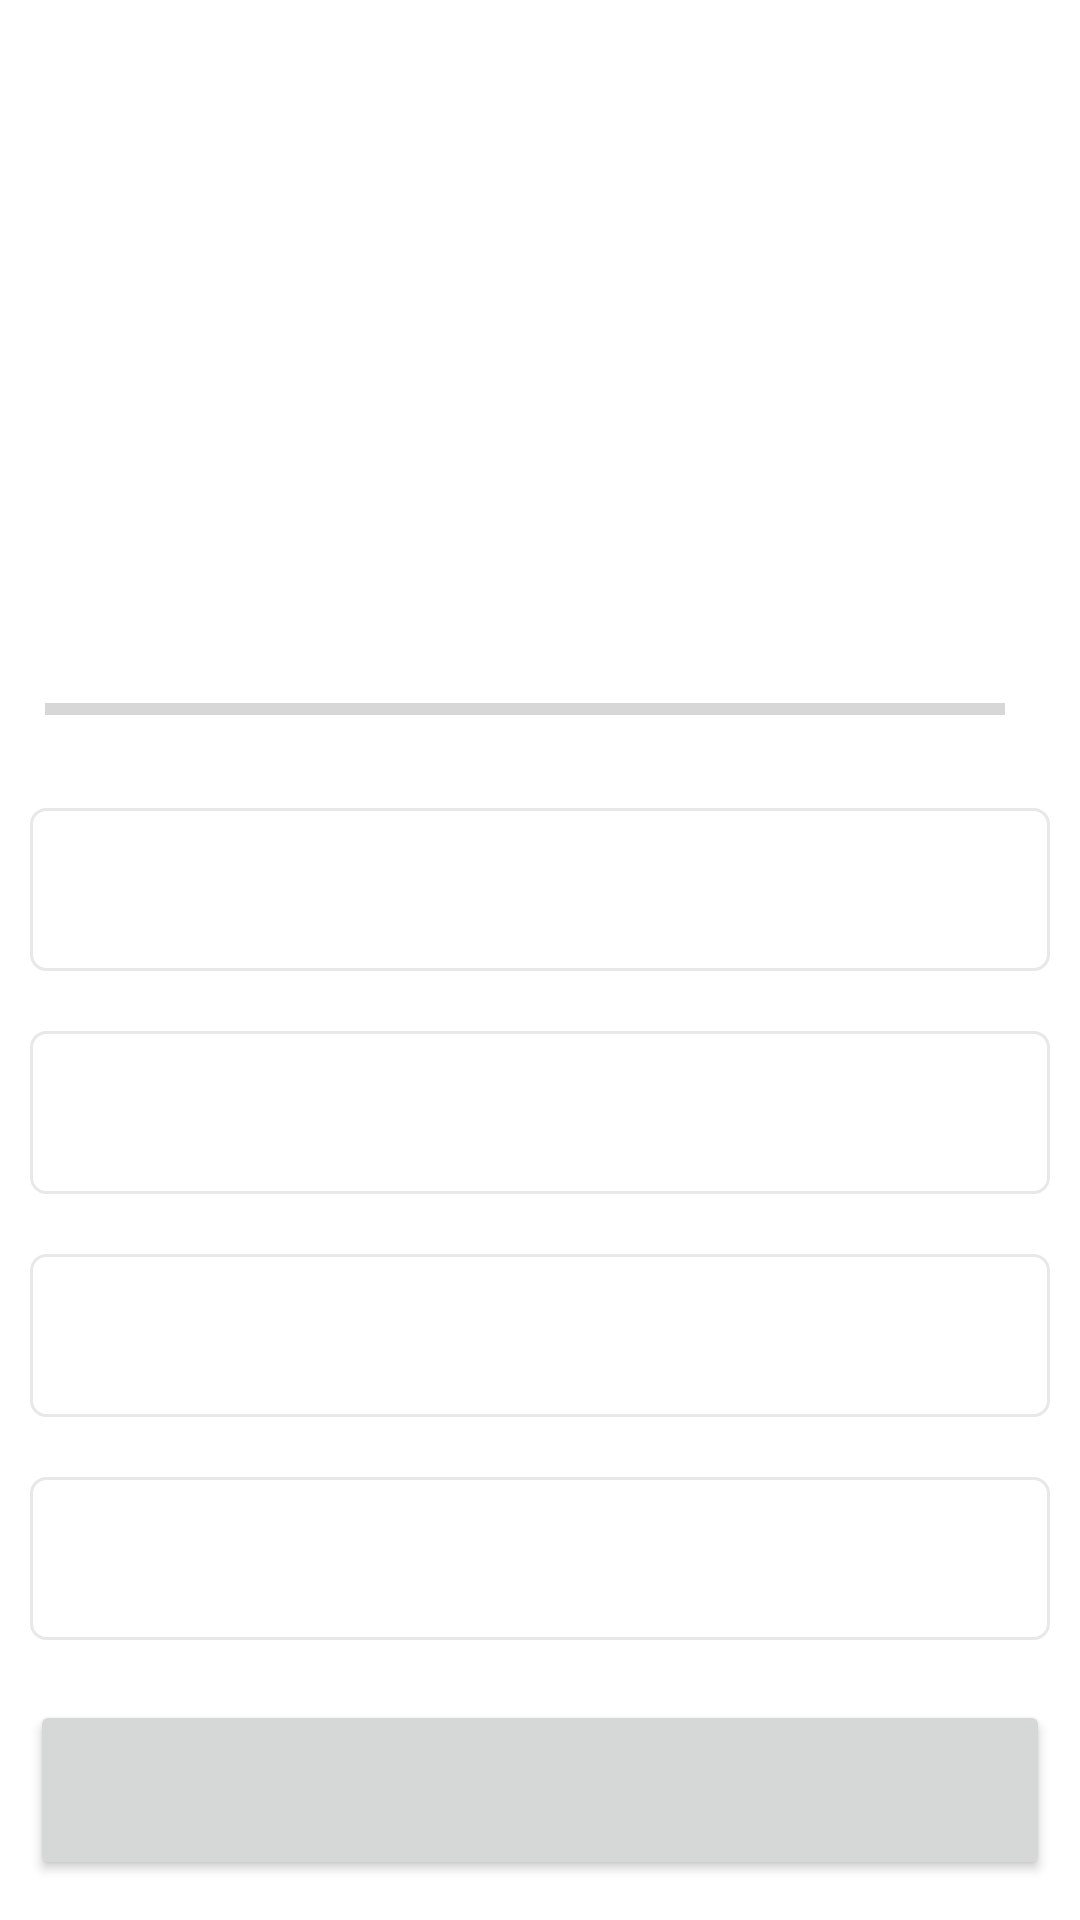

Reconstruct the res/layout file that produces this screen, plus the resources it refers to.
<!-- AndroidManifest.xml: application theme Theme.GeographyQuizzes -->
<!-- res/layout/activity_country_outline_quiz.xml -->
<?xml version="1.0" encoding="utf-8"?>
<LinearLayout xmlns:android="http://schemas.android.com/apk/res/android"
    xmlns:app="http://schemas.android.com/apk/res-auto"
    xmlns:tools="http://schemas.android.com/tools"
    android:layout_width="match_parent"
    android:layout_height="match_parent"
    android:gravity="center"
    android:orientation="vertical"
    android:background="@drawable/bg"
    tools:context=".CountryOutlineQuiz">

    <TextView
        android:id="@+id/tv_question"
        android:layout_width="match_parent"
        android:layout_height="wrap_content"
        android:layout_margin="10dp"
        android:gravity="center"
        android:text="@string/outline_question"
        android:textColor="@color/white"
        android:textSize="22sp" />

    <ImageView
        android:id="@+id/iv_country_outline"
        android:layout_width="191dp"
        android:layout_height="161dp"
        tools:src="@drawable/ic_australia_outline" />

    <LinearLayout
        android:layout_width="match_parent"
        android:layout_height="wrap_content"
        android:orientation="horizontal"
        android:layout_margin="10dp">

        <ProgressBar
            android:id="@+id/progress_bar"
            android:layout_width="match_parent"
            android:layout_height="wrap_content"
            android:layout_weight="1"
            android:max="9"
            android:progress="0"
            android:layout_margin="5dp"
            style="?android:attr/progressBarStyleHorizontal"/>

        <TextView
            android:id="@+id/tv_progress"
            android:layout_width="wrap_content"
            android:layout_height="match_parent"
            android:layout_marginLeft="5dp"
            android:layout_marginRight="5dp"
            tools:text="1/10"
            android:textColor="@color/white"/>

    </LinearLayout>

    <TextView
        android:id="@+id/tv_option1"
        android:layout_width="match_parent"
        android:layout_height="wrap_content"
        android:layout_margin="10dp"
        android:background="@drawable/default_option_border_bg"
        android:gravity="center"
        android:padding="15dp"
        android:textColor="@color/light_grey"
        android:textSize="18sp"
        tools:text="Apple" />

    <TextView
        android:id="@+id/tv_option2"
        android:layout_width="match_parent"
        android:layout_height="wrap_content"
        android:layout_margin="10dp"
        android:background="@drawable/default_option_border_bg"
        android:gravity="center"
        android:padding="15dp"
        android:textColor="@color/light_grey"
        android:textSize="18sp"
        tools:text="Apple" />

    <TextView
        android:id="@+id/tv_option3"
        android:layout_width="match_parent"
        android:layout_height="wrap_content"
        android:layout_margin="10dp"
        android:background="@drawable/default_option_border_bg"
        android:gravity="center"
        android:padding="15dp"
        android:textColor="@color/light_grey"
        android:textSize="18sp"
        tools:text="Apple" />

    <TextView
        android:id="@+id/tv_option4"
        android:layout_width="match_parent"
        android:layout_height="wrap_content"
        android:layout_margin="10dp"
        android:background="@drawable/default_option_border_bg"
        android:gravity="center"
        android:padding="15dp"
        android:textColor="@color/light_grey"
        android:textSize="18sp"
        tools:text="Apple" />

    <Button
        android:id="@+id/btn_submit"
        android:layout_width="match_parent"
        android:layout_height="60dp"
        android:layout_margin="10dp"
        android:textStyle="bold"
        android:textSize="18sp"
        tools:text="Submit" />

</LinearLayout>
<!-- resources referenced by this layout -->
<resources>
  <color name="light_grey">#7A8089</color>
  <color name="white">#FFFFFFFF</color>
  <!-- drawable default_option_border_bg (drawable-v24) -->
  <?xml version="1.0" encoding="utf-8"?>
  <shape xmlns:android="http://schemas.android.com/apk/res/android"
      android:shape="rectangle"
      >
      <stroke
          android:width="1dp"
          android:color="#E8E8E8"/>
      <solid
          android:color="@color/white"/>
      <corners
          android:radius="5dp"/>
  </shape>
  <!-- drawable ic_australia_outline: jpeg bitmap (drawable-v24, 57012 bytes) -->
  <string name="outline_question">What country is this?</string>
  <style name="Theme.GeographyQuizzes" parent="Theme.MaterialComponents.DayNight.NoActionBar">
          
          <item name="colorPrimary">@color/purple_500</item>
          <item name="colorPrimaryVariant">@color/purple_700</item>
          <item name="colorOnPrimary">@color/white</item>
          
          <item name="colorSecondary">@color/teal_200</item>
          <item name="colorSecondaryVariant">@color/teal_700</item>
          <item name="colorOnSecondary">@color/black</item>
          
          <item name="android:statusBarColor" tools:targetApi="l">?attr/colorPrimaryVariant</item>
          
          <item name="android:windowFullscreen">true</item>
      </style>
  <color name="purple_500">#FF6200EE</color>
  <color name="purple_700">#FF3700B3</color>
  <color name="teal_200">#FF03DAC5</color>
  <color name="teal_700">#FF018786</color>
  <color name="black">#FF000000</color>
</resources>
